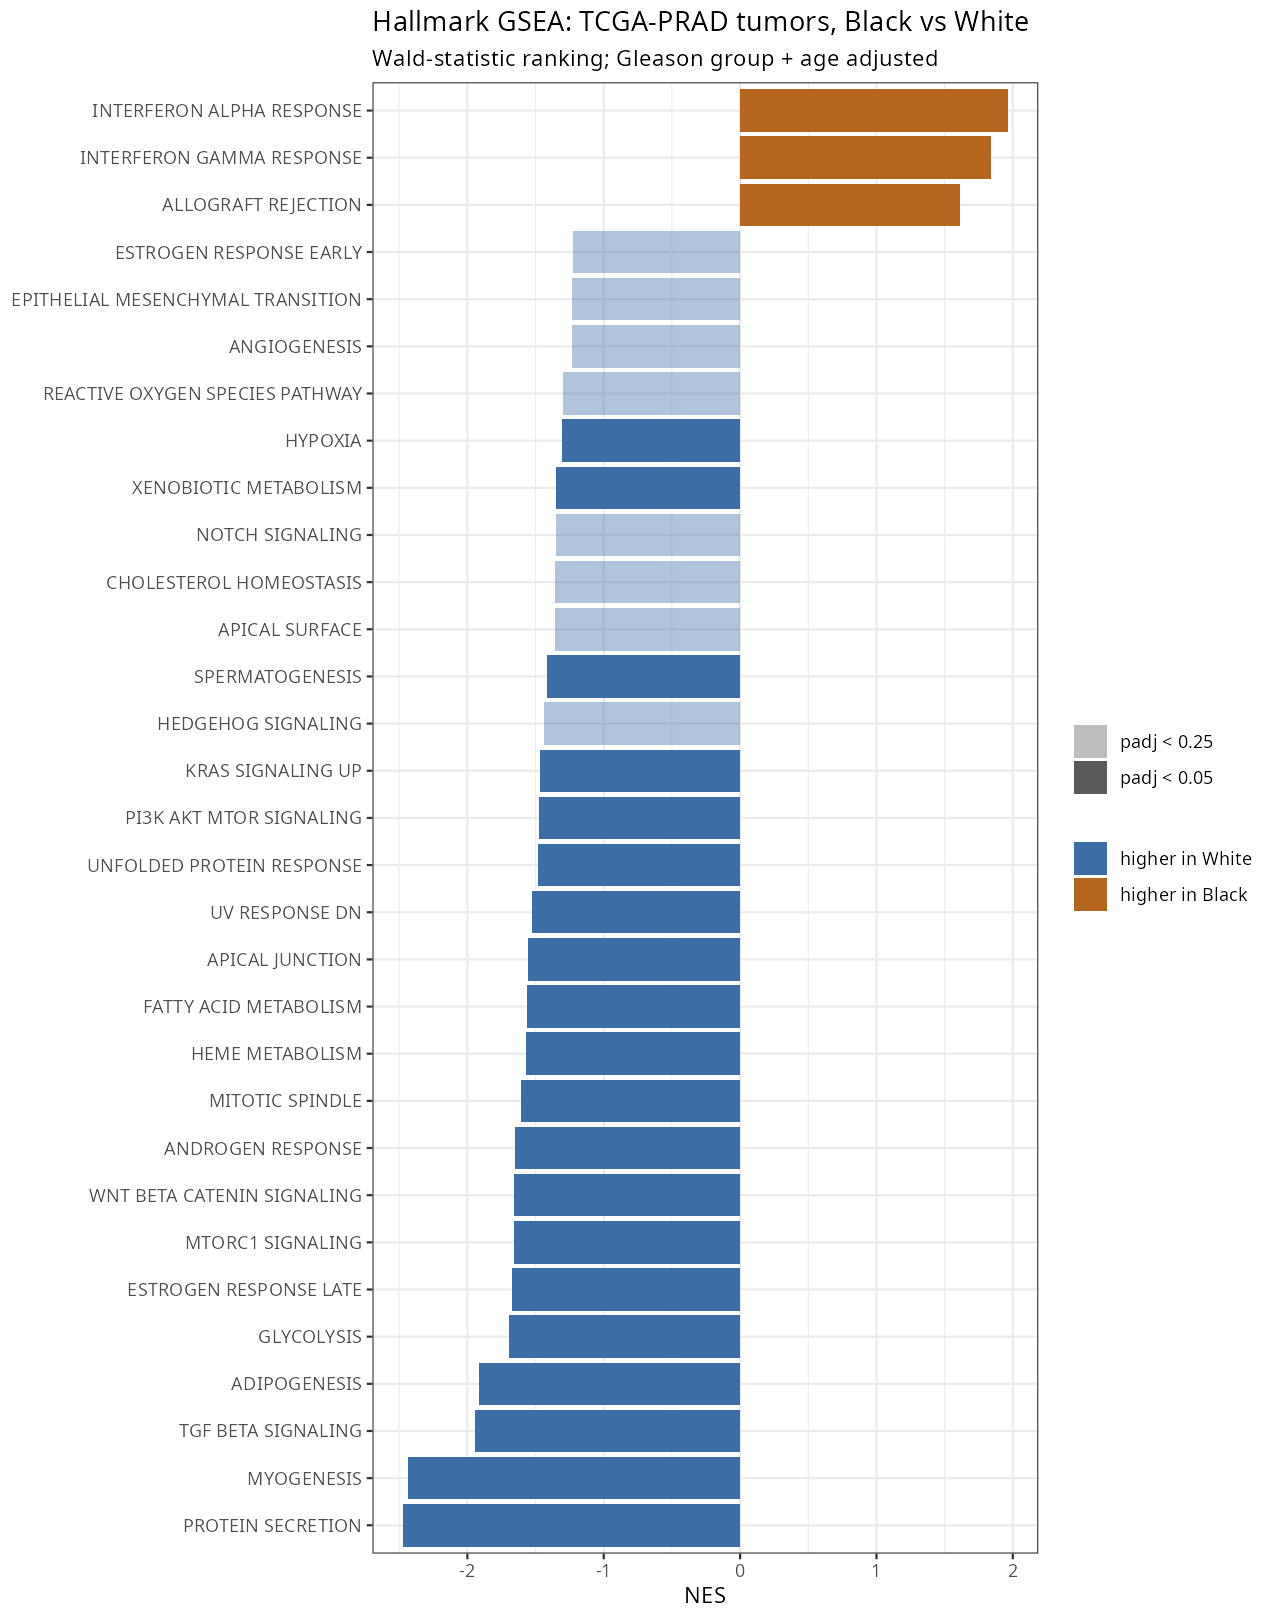

The file beside this chart, header and first rows:
pathway	NES	pval	padj	size
HALLMARK_MYOGENESIS	-2.437	3.11114885235525e-13	1.55557442617763e-11	185
HALLMARK_PROTEIN_SECRETION	-2.474	1.70876933859313e-10	4.27192334648281e-09	95
HALLMARK_ADIPOGENESIS	-1.918	1.00400181714797e-07	1.67333636191328e-06	193
HALLMARK_INTERFERON_GAMMA_RESPONSE	1.843	1.74320593399776e-06	2.1790074174972e-05	197
HALLMARK_INTERFERON_ALPHA_RESPONSE	1.965	1.29033078666313e-05	0.000129	97
HALLMARK_ESTROGEN_RESPONSE_LATE	-1.671	3.07794923954828e-05	0.0002565	193
HALLMARK_GLYCOLYSIS	-1.691	3.61124400980202e-05	0.0002579	191
HALLMARK_MTORC1_SIGNALING	-1.66	8.9743026583725e-05	0.0005609	199
HALLMARK_TGF_BETA_SIGNALING	-1.945	0.000147	0.0008164	54
HALLMARK_MITOTIC_SPINDLE	-1.608	0.0001683	0.0008413	197
HALLMARK_ALLOGRAFT_REJECTION	1.61	0.0004184	0.001697	190
HALLMARK_APICAL_JUNCTION	-1.552	0.0004411	0.001697	191
HALLMARK_HEME_METABOLISM	-1.572	0.0004049	0.001697	184
HALLMARK_ANDROGEN_RESPONSE	-1.654	0.001026	0.003664	100
HALLMARK_FATTY_ACID_METABOLISM	-1.562	0.001474	0.004912	145
HALLMARK_KRAS_SIGNALING_UP	-1.466	0.002482	0.007755	192
HALLMARK_UV_RESPONSE_DN	-1.524	0.003031	0.008915	143
HALLMARK_WNT_BETA_CATENIN_SIGNALING	-1.655	0.006784	0.01884	42
HALLMARK_PI3K_AKT_MTOR_SIGNALING	-1.471	0.009691	0.02423	102
HALLMARK_UNFOLDED_PROTEIN_RESPONSE	-1.48	0.009314	0.02423	111
HALLMARK_SPERMATOGENESIS	-1.414	0.01651	0.03932	101
HALLMARK_XENOBIOTIC_METABOLISM	-1.349	0.01784	0.04056	181
HALLMARK_HYPOXIA	-1.305	0.02187	0.04755	191
HALLMARK_HEDGEHOG_SIGNALING	-1.441	0.04483	0.0934	36
HALLMARK_APICAL_SURFACE	-1.355	0.05409	0.101	43
HALLMARK_CHOLESTEROL_HOMEOSTASIS	-1.354	0.05305	0.101	73
HALLMARK_EPITHELIAL_MESENCHYMAL_TRANSITI…	-1.23	0.05453	0.101	200
HALLMARK_ESTROGEN_RESPONSE_EARLY	-1.227	0.06939	0.1239	196
HALLMARK_NOTCH_SIGNALING	-1.349	0.09434	0.1627	32
HALLMARK_REACTIVE_OXYGEN_SPECIES_PATHWAY	-1.299	0.1154	0.1923	48
HALLMARK_ANGIOGENESIS	-1.236	0.15	0.2419	33
HALLMARK_APOPTOSIS	-1.143	0.1638	0.2542	158
HALLMARK_OXIDATIVE_PHOSPHORYLATION	-1.13	0.1677	0.2542	200
HALLMARK_COAGULATION	-1.116	0.1746	0.2568	116
HALLMARK_COMPLEMENT	-1.124	0.1847	0.2639	190
HALLMARK_PANCREAS_BETA_CELLS	-1.194	0.2113	0.2935	30
HALLMARK_IL2_STAT5_SIGNALING	-1.049	0.3052	0.4105	195
HALLMARK_KRAS_SIGNALING_DN	-1.04	0.3193	0.4105	165
HALLMARK_UV_RESPONSE_UP	-1.047	0.3202	0.4105	154
HALLMARK_MYC_TARGETS_V1	-1.052	0.3378	0.4223	199
HALLMARK_INFLAMMATORY_RESPONSE	1.045	0.375	0.4573	193
HALLMARK_PEROXISOME	-1.008	0.3886	0.4626	102
HALLMARK_BILE_ACID_METABOLISM	0.9867	0.4835	0.5622	104
HALLMARK_IL6_JAK_STAT3_SIGNALING	-0.9828	0.5044	0.5732	83
HALLMARK_E2F_TARGETS	0.8808	0.7436	0.8262	199
HALLMARK_MYC_TARGETS_V2	0.8238	0.7781	0.8457	57
HALLMARK_DNA_REPAIR	-0.7649	0.9886	1	148
HALLMARK_G2M_CHECKPOINT	0.5205	1	1	198
HALLMARK_P53_PATHWAY	-0.759	1	1	196
HALLMARK_TNFA_SIGNALING_VIA_NFKB	0.7465	0.9506	1	196
